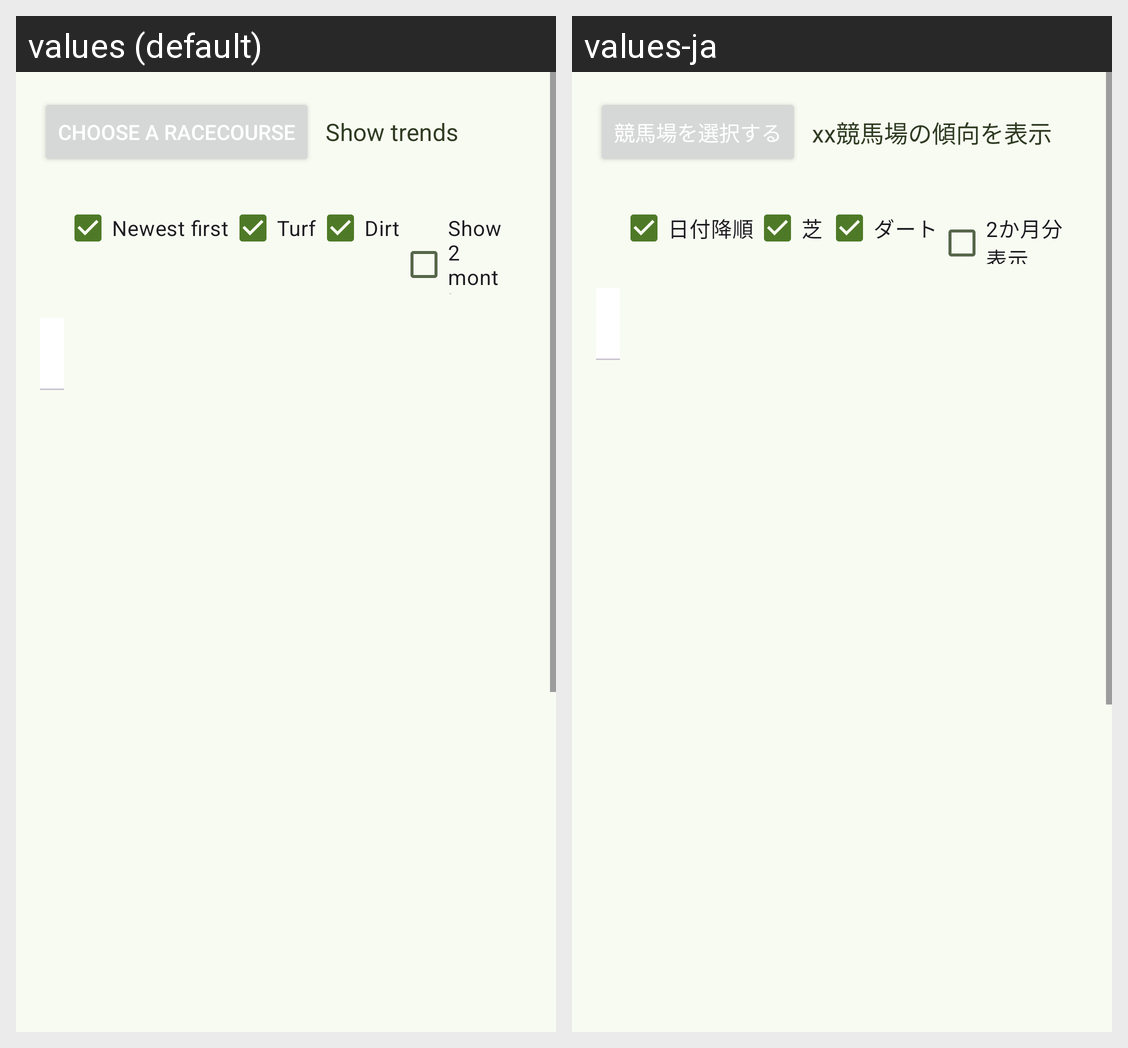

Locale-by-locale string values for the Android screen shown in this grid:
Android screen res/layout/fragment_notifications.xml rendered under 2 locales, left to right: values (default), values-ja. Device: Nexus 5 (rendered at 1080×1920; each locale shown at half size, 540×960, under a caption strip naming it); theme Theme.MyApplication.
Strings drawn on this screen, with the default value and each locale's value (text and hints the layout hard-codes, and strings that could not be matched under every locale, appear in the picture but are not listed):

select_course
  values: Choose a racecourse
  values-ja: 競馬場を選択する

show_course_trends
  values: Show trends
  values-ja: xx競馬場の傾向を表示

sort_date_desc
  values: Newest first
  values-ja: 日付降順

turf
  values: Turf
  values-ja: 芝

dirt
  values: Dirt
  values-ja: ダート

two_months
  values: Show 2 months
  values-ja: 2か月分表示
